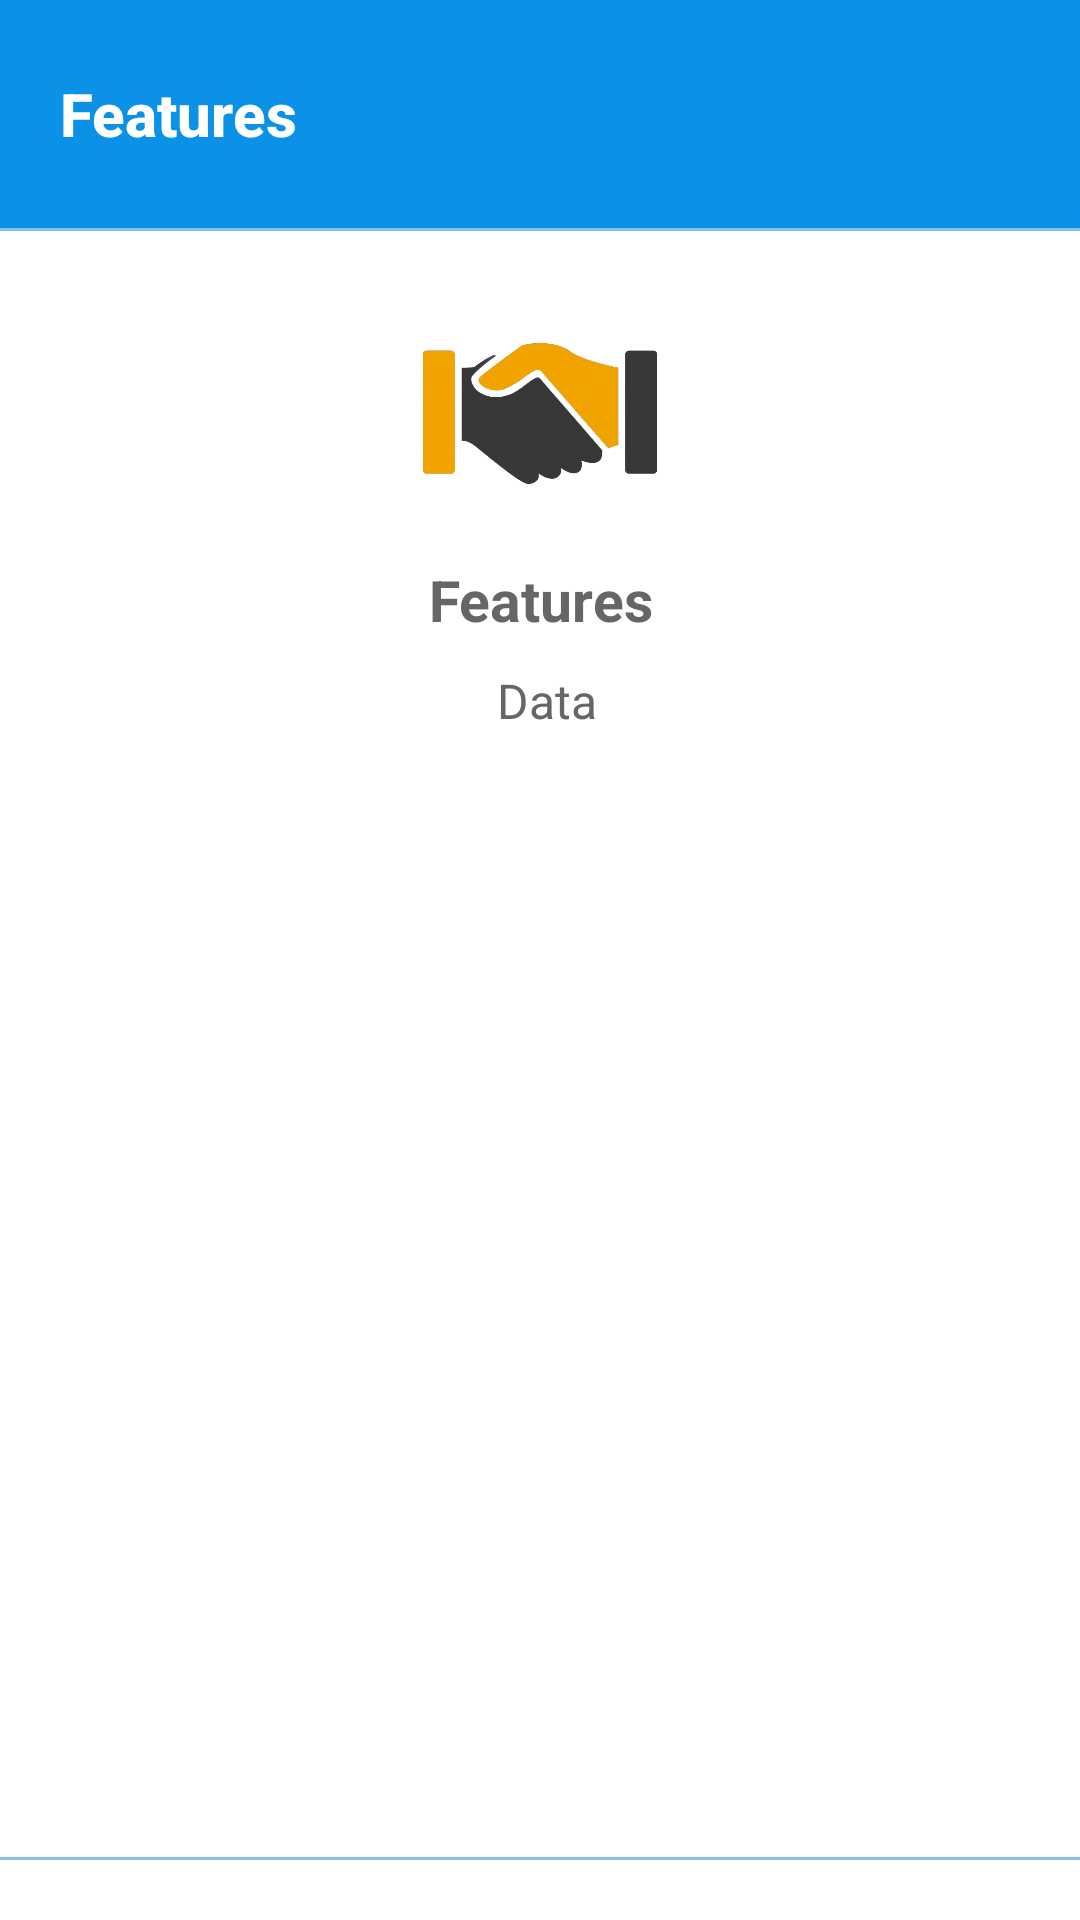

The Android layout XML behind this screen, and the referenced resources:
<!-- AndroidManifest.xml: application theme AppTheme -->
<!-- res/layout/dialog_features.xml -->
<?xml version="1.0" encoding="utf-8"?>

<LinearLayout xmlns:android="http://schemas.android.com/apk/res/android"
    xmlns:app="http://schemas.android.com/apk/res-auto"
    android:layout_width="match_parent"
    android:layout_height="match_parent"
    android:background="@android:color/white"
    android:orientation="vertical">

    <LinearLayout
        android:layout_width="match_parent"
        android:layout_height="wrap_content"
        android:background="#0B91E6"
        android:orientation="horizontal"
        android:paddingLeft="@dimen/spacing_medium"
        android:paddingTop="@dimen/spacing_middle"
        android:paddingRight="@dimen/spacing_medium"
        android:paddingBottom="@dimen/spacing_middle">

        <View
            android:layout_width="@dimen/spacing_large"
            android:layout_height="0dp" />

        <LinearLayout
            android:layout_width="0dp"
            android:layout_height="wrap_content"
            android:layout_gravity="center_vertical"
            android:layout_weight="1"
            android:orientation="vertical">

            <TextView
                android:layout_width="wrap_content"
                android:layout_height="match_parent"
                android:text="Features"
                android:textAppearance="@style/Base.TextAppearance.AppCompat.Title"
                android:textColor="@color/white"
                android:textStyle="bold"
                app:fontFamily="serif" />

        </LinearLayout>

        <ImageButton
            android:id="@+id/bt_close"
            android:layout_width="?attr/actionBarSize"
            android:layout_height="?attr/actionBarSize"
            android:background="?attr/selectableItemBackgroundBorderless"
            android:tint="@color/white"
            app:srcCompat="@drawable/ic_close" />

    </LinearLayout>

    <View
        android:layout_width="match_parent"
        android:layout_height="1dp"
        android:background="@color/teal_100" />

    <androidx.core.widget.NestedScrollView
        android:layout_width="match_parent"
        android:layout_height="0dp"
        android:layout_weight="1"
        android:scrollbars="vertical">

        <RelativeLayout
            android:layout_width="match_parent"
            android:layout_height="wrap_content"
            android:padding="@dimen/spacing_mlarge">

            <ImageView
                android:id="@+id/imageview"
                android:layout_width="80dp"
                android:layout_height="80dp"
                android:layout_centerHorizontal="true"
                android:src="@drawable/values" />

            <TextView
                android:id="@+id/textView_features_head"
                android:layout_width="match_parent"
                android:layout_height="wrap_content"
                android:layout_below="@id/imageview"
                android:layout_marginTop="10dp"
                android:gravity="center_horizontal"
                android:lineSpacingExtra="@dimen/spacing_small"
                android:text="Features"
                android:textAppearance="@style/TextAppearance.AppCompat.Body1"
                android:textColor="@color/grey_60"
                android:textSize="19sp"
                android:textStyle="bold"
                app:fontFamily="serif" />

            <TextView
                android:id="@+id/textView_features_data"
                android:layout_width="match_parent"
                android:layout_height="wrap_content"
                android:layout_below="@id/textView_features_head"
                android:layout_marginStart="5dp"
                android:layout_marginTop="10dp"
                android:gravity="center_horizontal"
                android:lineSpacingExtra="@dimen/spacing_small"
                android:text="Data"
                android:textAppearance="@style/TextAppearance.AppCompat.Body1"
                android:textColor="@color/grey_60"
                android:textSize="16dp"
                app:fontFamily="serif" />

        </RelativeLayout>

    </androidx.core.widget.NestedScrollView>

    <View
        android:layout_width="match_parent"
        android:layout_height="1dp"
        android:background="@color/teal_100" />

    <LinearLayout
        android:layout_width="match_parent"
        android:layout_height="wrap_content"
        android:orientation="horizontal"
        android:paddingLeft="@dimen/spacing_mlarge"
        android:paddingTop="@dimen/spacing_middle"
        android:paddingRight="@dimen/spacing_mlarge"
        android:paddingBottom="@dimen/spacing_middle">

    </LinearLayout>
</LinearLayout>
<!-- resources referenced by this layout -->
<resources>
  <color name="grey_60">#666666</color>
  <color name="teal_100">#85C0F0</color>
  <color name="white">#ffffff</color>
  <dimen name="spacing_large">15dp</dimen>
  <dimen name="spacing_medium">5dp</dimen>
  <dimen name="spacing_middle">10dp</dimen>
  <dimen name="spacing_mlarge">20dp</dimen>
  <dimen name="spacing_small">3dp</dimen>
  <!-- drawable values: png bitmap (drawable, 7666 bytes) -->
  <style name="AppTheme" parent="Theme.AppCompat.Light.DarkActionBar">
          
          <item name="colorPrimary">@color/colorPrimary</item>
          <item name="colorPrimaryDark">@color/colorPrimaryDark</item>
          <item name="colorAccent">@color/colorAccent</item>
      </style>
  <color name="colorPrimary">#0B91E6</color>
  <color name="colorPrimaryDark">#18a3fe</color>
  <color name="colorAccent">#FF18A3FE</color>
</resources>
